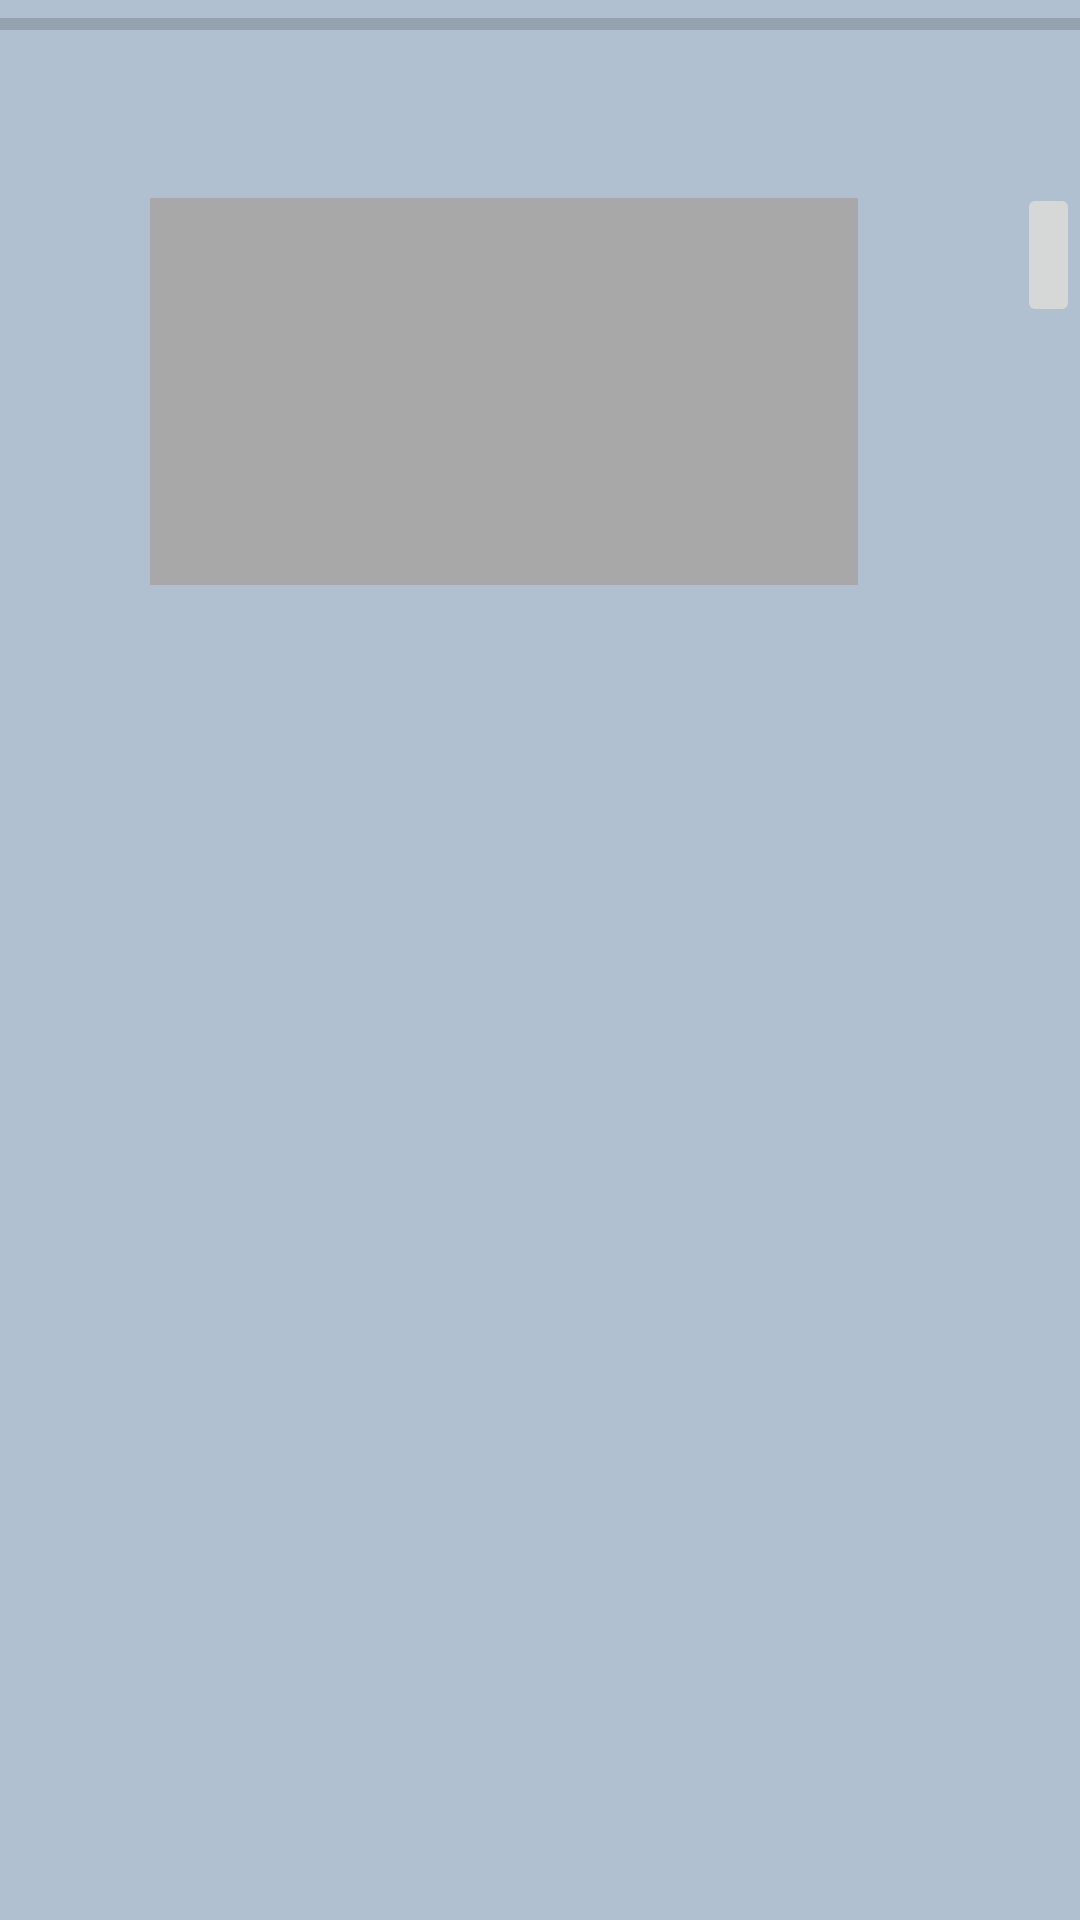

This screen was rendered from an Android layout file. Write that file and the resources it references.
<!-- AndroidManifest.xml: application theme AppTheme -->
<!-- res/layout/detail.xml -->
<?xml version="1.0" encoding="utf-8"?>
<LinearLayout xmlns:android="http://schemas.android.com/apk/res/android"
    xmlns:app="http://schemas.android.com/apk/res-auto"
    xmlns:tools="http://schemas.android.com/tools"
    android:id="@+id/frameLayout"
    android:layout_width="match_parent"
    android:layout_height="match_parent"
    android:background="#4F0F3F72"
    android:orientation="vertical">

    <ProgressBar
        android:id="@+id/detailProgressBar"
        style="?android:attr/progressBarStyleHorizontal"
        android:layout_width="match_parent"
        android:layout_height="wrap_content" />

    <RelativeLayout
        android:layout_width="match_parent"
        android:layout_height="229dp">

        <ImageView
            android:id="@+id/imageRecipe"
            android:layout_width="236dp"
            android:layout_height="158dp"
            android:layout_marginStart="50dp"
            android:layout_marginTop="50dp"
            android:layout_marginEnd="50dp"
            android:layout_marginBottom="50dp"
            android:background="#A8A8A8" />

        <ImageButton
            android:id="@+id/faveButton"
            android:layout_width="48dp"
            android:layout_height="48dp"
            android:layout_marginLeft="3dp"
            android:layout_marginTop="45dp"
            android:layout_toRightOf="@+id/imageRecipe"

            />
    </RelativeLayout>

    <TextView
        android:id="@+id/textTitle"
        android:layout_width="289dp"
        android:layout_height="wrap_content"
        android:layout_margin="18dp"
        android:autoLink="all"
        android:textSize="18dp"></TextView>

    <TextView
        android:id="@+id/textValue2"
        android:layout_width="match_parent"
        android:layout_height="312dp"
        android:layout_margin="18dp"
        android:textSize="16dp" />

</LinearLayout>
<!-- resources referenced by this layout -->
<resources>
  <style name="AppTheme" parent="Theme.AppCompat.Light.DarkActionBar">
          
          <item name="colorPrimary">#FFEB3B</item>
          <item name="colorPrimaryDark">#2B0331</item>
          <item name="colorAccent">#0F9A8D</item>
  
          <item name="windowActionBar">false</item>
          <item name="windowNoTitle">true</item>
  
      </style>
</resources>
